Run: headless pygame with SDL's dummy video driver; simulated clock (each Clock.tick advances the game by its frame time, no real sleeping); random seed 0; keys injected as events and as key.get_pressed() state; no mouse input.
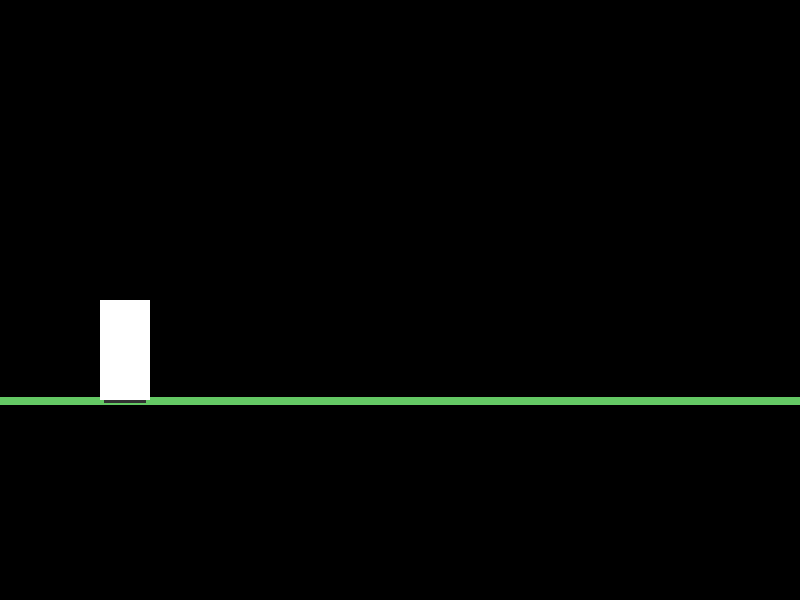
Frame 1 of 4 · flips 1–60 · no input
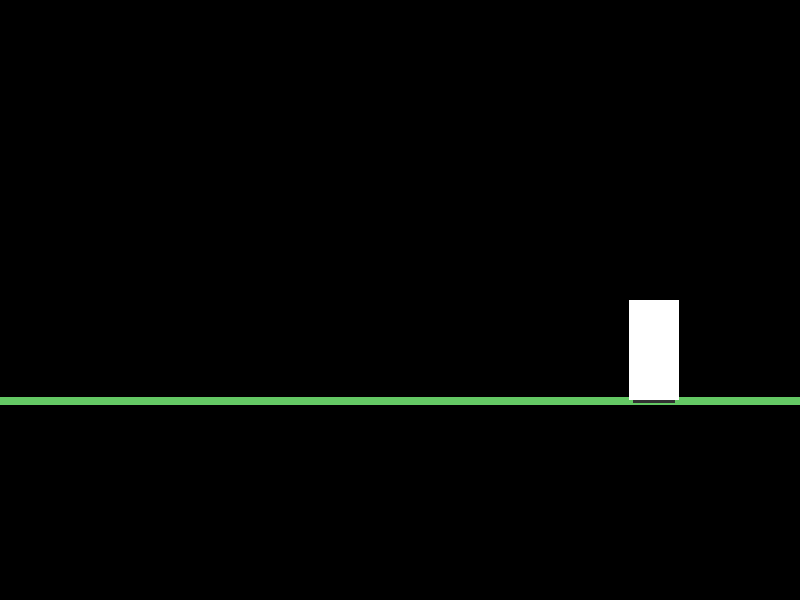
Frame 2 of 4 · flips 61–180 · tapped SPACE, RETURN · held RIGHT (→), D
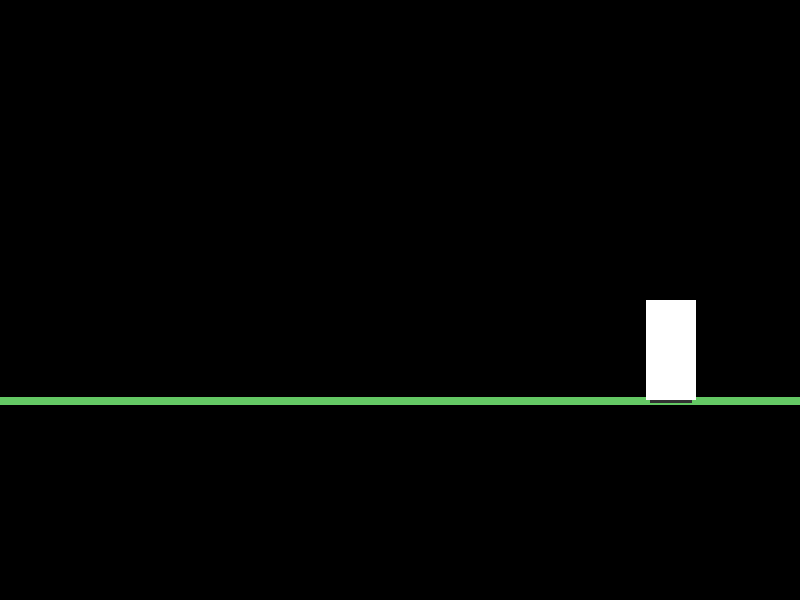
Frame 3 of 4 · flips 181–300 · held DOWN (↓), S
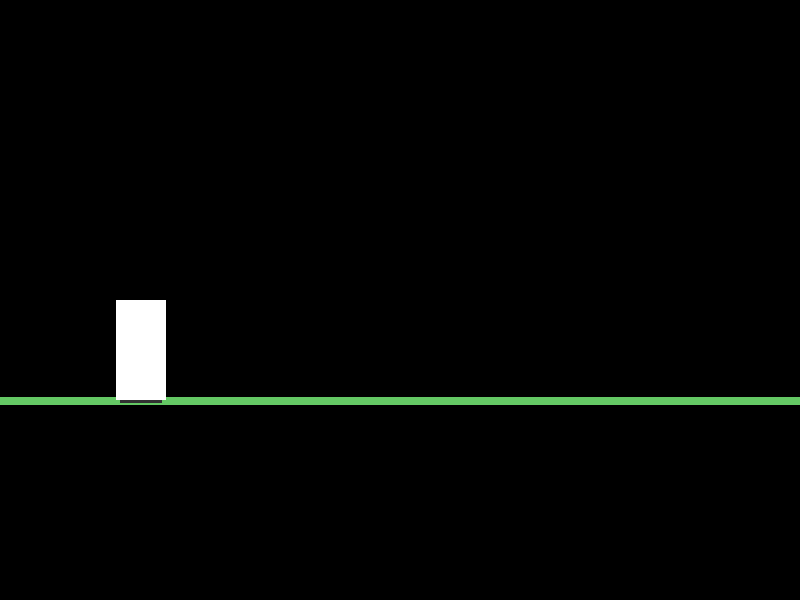
Frame 4 of 4 · flips 301–420 · held LEFT (←), A, UP (↑), W

The pygame program that drew these frames:

import pygame


pygame.init()


WIDTH = 800
HEIGHT = 600

screen = pygame.display.set_mode((WIDTH, HEIGHT))
block = pygame.Rect(100, 300, 50, 100)


clock = pygame.time.Clock()

running = True

pos_x = 100
ground_y = 300
pos_y = ground_y
velocity = 0
vertical = 0
gravity = 0.35
jump_height = 11
acceleration = 0.65
max_speed = 3
friction = 0.82

can_dash = True
last_dash = 0
dash_time_window = 250
dash_cooldown = 1000
last_right_press = 0
last_left_press = 0
dash_multiplier = 7

current_max_speed = max_speed


while running:
    for event in pygame.event.get():
        
        if event.type == pygame.QUIT:
            running = False

        if event.type == pygame.KEYDOWN:

            if event.key in (pygame.K_UP, pygame.K_w):
                if pos_y >= ground_y:
                    vertical = -jump_height
                
            if event.key in (pygame.K_RIGHT, pygame.K_d):
                current_time = pygame.time.get_ticks()

                if current_time - last_dash >= dash_cooldown:
                    can_dash = True
                
                if current_time - last_right_press < dash_time_window and can_dash == True:
                    current_max_speed = max_speed * dash_multiplier
                    velocity = max_speed * dash_multiplier  
                    can_dash = False
                    last_dash = current_time
                    
                last_right_press = current_time 

                  

            if event.key in (pygame.K_LEFT, pygame.K_a):
                current_time = pygame.time.get_ticks() 
                
                if current_time - last_dash >= dash_cooldown:
                    can_dash = True

                if current_time - last_left_press < dash_time_window and can_dash == True:
                    current_max_speed = max_speed * dash_multiplier
                    velocity = -max_speed * dash_multiplier
                    can_dash = False
                    last_dash = current_time

                last_left_press = current_time    



    keys = pygame.key.get_pressed() 
    if keys[pygame.K_RIGHT] or keys[pygame.K_d]:
        velocity += acceleration 
    if keys[pygame.K_LEFT] or keys[pygame.K_a]:
        velocity -= acceleration          

    if velocity > current_max_speed:
        velocity = current_max_speed

    if velocity < -current_max_speed:
        velocity = -current_max_speed    

    pos_x += velocity
    velocity *= friction

    vertical += gravity
    pos_y += vertical

    if pos_y >= ground_y:
        pos_y = ground_y
        vertical = 0

    block.x = int(pos_x)
    block.y = int(pos_y)
    
    clock.tick(60)

    screen.fill((0, 0, 0))

    pygame.draw.line(screen, (100, 200, 100), (0, 400), (WIDTH, 400), 8)

    shadow_color = (50, 50, 50)
    shadow_y = 400 - 3
    shadow_width = block.width -8
    shadow_height = 6

    shadow_rect = pygame.Rect(
        block.x + 4,
        shadow_y,
        shadow_width,
        shadow_height
    ) 
        
    pygame.draw.rect(screen, shadow_color, shadow_rect)
    pygame.draw.rect(screen, (255, 255, 255), block)
    
    pygame.display.update()

    
